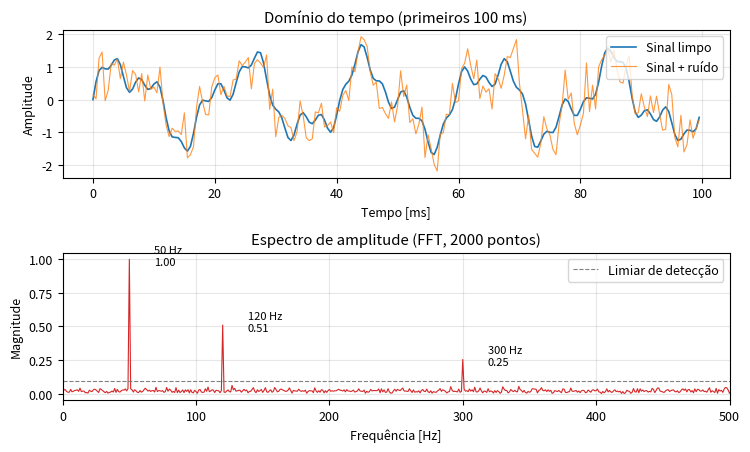
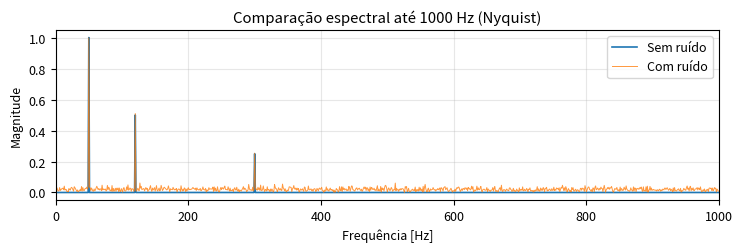

The script that saved these images, in order:
"""Análise espectral via FFT de um sinal com 3 componentes + ruído."""
import numpy as np
import matplotlib
matplotlib.use("Agg")
import matplotlib.pyplot as plt

# PARÂMETROS DE AMOSTRAGEM
fs = 2000.0                 # taxa de amostragem [Hz] (> 2*300 Hz, Nyquist)
T = 1.0                     # duração [s]
N = int(fs * T)             # número de amostras = 2000
t = np.arange(N) / fs       # vetor de tempo

# SINAL: 50 Hz (A=1,0), 120 Hz (A=0,5), 300 Hz (A=0,25)
A = {50: 1.0, 120: 0.5, 300: 0.25}
x_limpo = sum(a * np.sin(2 * np.pi * f * t) for f, a in A.items())

# RUÍDO GAUSSIANO (semente fixa para reprodutibilidade)
rng = np.random.default_rng(42)
sigma = 0.5
ruido = rng.normal(0, sigma, N)
x = x_limpo + ruido

# FFT
X = np.fft.fft(x)                       # FFT de N pontos
f = np.fft.fftfreq(N, d=1/fs)           # eixo de frequências
mag = (2.0 / N) * np.abs(X[:N//2])      # espectro unilateral (amplitude)
fpos = f[:N//2]
X0 = np.fft.fft(x_limpo)
mag0 = (2.0 / N) * np.abs(X0[:N//2])

# DETECÇÃO DE PICOS (limiar = 5x mediana do espectro ~ piso de ruído)
piso = np.median(mag)
limiar = 5 * piso
idx = [i for i in range(1, len(mag)-1)
       if mag[i] > limiar and mag[i] > mag[i-1] and mag[i] > mag[i+1]]
print(f"Resolução em frequência df = fs/N = {fs/N:.2f} Hz")
print(f"Piso de ruído (mediana) = {piso:.4f}; limiar = {limiar:.4f}")
for i in idx:
    print(f"Pico: f = {fpos[i]:7.2f} Hz | amplitude = {mag[i]:.4f}")
print(f"Potência do ruído teórica sigma^2 = {sigma**2:.3f}; medida = {np.var(ruido):.3f}")
P_sig = np.mean(x_limpo**2); P_r = np.mean(ruido**2)
print(f"SNR = {10*np.log10(P_sig/P_r):.2f} dB")

# GRÁFICOS
plt.rcParams.update({"font.size": 9})
fig, ax = plt.subplots(2, 1, figsize=(7.5, 4.6))
ax[0].plot(t[:200]*1000, x_limpo[:200], label="Sinal limpo", lw=1.2)
ax[0].plot(t[:200]*1000, x[:200], label="Sinal + ruído", lw=0.8, alpha=.8)
ax[0].set_xlabel("Tempo [ms]"); ax[0].set_ylabel("Amplitude")
ax[0].set_title("Domínio do tempo (primeiros 100 ms)"); ax[0].legend(loc="upper right"); ax[0].grid(alpha=.3)
ax[1].plot(fpos, mag, lw=0.8, color="tab:red")
for i in idx:
    ax[1].annotate(f"{fpos[i]:.0f} Hz\n{mag[i]:.2f}", (fpos[i], mag[i]),
                   textcoords="offset points", xytext=(18, -4), fontsize=8)
ax[1].axhline(limiar, ls="--", color="gray", lw=0.8, label="Limiar de detecção")
ax[1].set_xlim(0, 500); ax[1].set_xlabel("Frequência [Hz]"); ax[1].set_ylabel("Magnitude")
ax[1].set_title("Espectro de amplitude (FFT, 2000 pontos)"); ax[1].legend(); ax[1].grid(alpha=.3)
plt.tight_layout(); plt.savefig("espectro.png", dpi=200)

fig2, ax2 = plt.subplots(figsize=(7.5, 2.6))
ax2.plot(fpos, mag0, label="Sem ruído", lw=1.2)
ax2.plot(fpos, mag, label="Com ruído", lw=0.7, alpha=.8)
ax2.set_xlim(0, 1000); ax2.set_xlabel("Frequência [Hz]"); ax2.set_ylabel("Magnitude")
ax2.set_title("Comparação espectral até 1000 Hz (Nyquist)"); ax2.legend(); ax2.grid(alpha=.3)
plt.tight_layout(); plt.savefig("comparacao.png", dpi=200)
